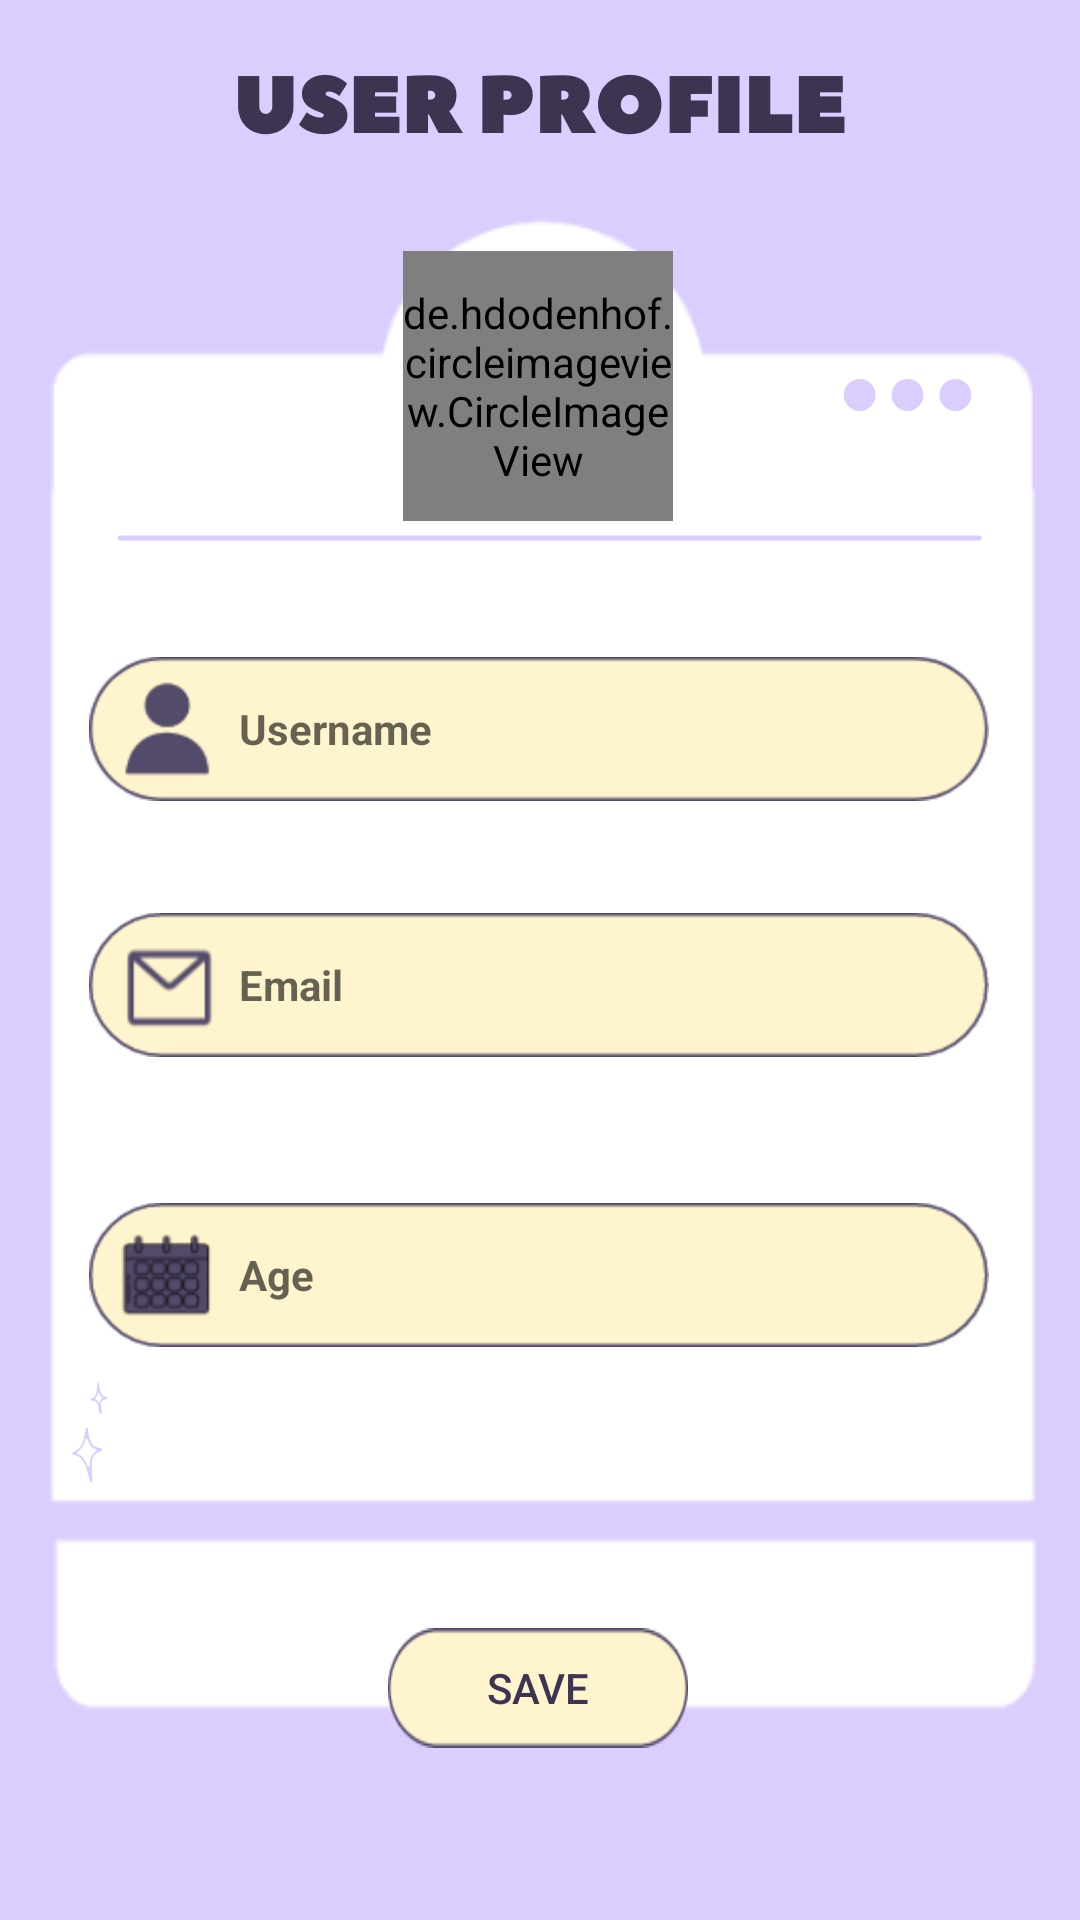

This screen was rendered from an Android layout file. Write that file and the resources it references.
<!-- AndroidManifest.xml: application theme Theme.AppCompat.Light.DarkActionBar -->
<!-- res/layout/activity_update_profile.xml -->
<?xml version="1.0" encoding="utf-8"?>
<androidx.constraintlayout.widget.ConstraintLayout xmlns:android="http://schemas.android.com/apk/res/android"
    xmlns:app="http://schemas.android.com/apk/res-auto"
    xmlns:tools="http://schemas.android.com/tools"
    android:layout_width="match_parent"
    android:layout_height="match_parent"
    android:background="@drawable/profilebg"
    tools:context=".UpdateProfile">

    <de.hdodenhof.circleimageview.CircleImageView
        android:id="@+id/ivProfileUpdate"
        android:layout_width="90dp"
        android:layout_height="90dp"
        android:src="@drawable/upload_pic"
        app:civ_border_color="#3C3451"
        app:civ_border_width="2dp"
        app:layout_constraintBottom_toBottomOf="parent"
        app:layout_constraintEnd_toEndOf="parent"
        app:layout_constraintHorizontal_bias="0.498"
        app:layout_constraintStart_toStartOf="parent"
        app:layout_constraintTop_toTopOf="parent"
        app:layout_constraintVertical_bias="0.152"
        tools:srcCompat="@tools:sample/avatars" />

    <EditText
        android:id="@+id/etNameUpdate"
        android:layout_width="300dp"
        android:layout_height="48dp"
        android:background="@drawable/profilebox"
        android:ems="10"
        android:hint="Username"
        android:inputType="textPersonName"
        android:paddingLeft="50dp"
        android:textAlignment="textStart"
        android:textColor="#3C3451"
        android:textSize="14sp"
        android:textStyle="bold"
        app:layout_constraintBottom_toBottomOf="parent"
        app:layout_constraintEnd_toEndOf="parent"
        app:layout_constraintHorizontal_bias="0.495"
        app:layout_constraintStart_toStartOf="parent"
        app:layout_constraintTop_toBottomOf="@+id/ivProfileUpdate"
        app:layout_constraintVertical_bias="0.108" />

    <EditText
        android:id="@+id/etEmailUpdate"
        android:layout_width="300dp"
        android:layout_height="48dp"
        android:background="@drawable/emailbox"
        android:ems="10"
        android:hint="Email"
        android:inputType="textEmailAddress"
        android:paddingLeft="50dp"
        android:textAlignment="textStart"
        android:textColor="#3C3451"
        android:textSize="14sp"
        android:textStyle="bold"
        app:layout_constraintBottom_toBottomOf="parent"
        app:layout_constraintEnd_toEndOf="parent"
        app:layout_constraintHorizontal_bias="0.497"
        app:layout_constraintStart_toStartOf="parent"
        app:layout_constraintTop_toBottomOf="@+id/etNameUpdate"
        app:layout_constraintVertical_bias="0.115" />

    <EditText
        android:id="@+id/etAgeUpdate"
        android:layout_width="300dp"
        android:layout_height="48dp"
        android:background="@drawable/agebox"
        android:ems="10"
        android:hint="Age"
        android:inputType="number"
        android:paddingLeft="50dp"
        android:textAlignment="textStart"
        android:textColor="#3C3451"
        android:textSize="14sp"
        android:textStyle="bold"
        app:layout_constraintBottom_toBottomOf="parent"
        app:layout_constraintEnd_toEndOf="parent"
        app:layout_constraintHorizontal_bias="0.497"
        app:layout_constraintStart_toStartOf="parent"
        app:layout_constraintTop_toBottomOf="@+id/etEmailUpdate"
        app:layout_constraintVertical_bias="0.203" />

    <Button
        android:id="@+id/btnSave"
        android:layout_width="100dp"
        android:layout_height="40dp"
        android:layout_marginTop="70dp"
        android:background="@drawable/rectangle_btn"
        android:text="SAVE"
        android:textColor="#3C3451"
        app:layout_constraintBottom_toBottomOf="parent"
        app:layout_constraintEnd_toEndOf="parent"
        app:layout_constraintHorizontal_bias="0.498"
        app:layout_constraintStart_toStartOf="parent"
        app:layout_constraintTop_toBottomOf="@+id/etAgeUpdate"
        app:layout_constraintVertical_bias="0.292" />

</androidx.constraintlayout.widget.ConstraintLayout>
<!-- resources referenced by this layout -->
<resources>
  <!-- drawable agebox: png bitmap (drawable, 6375 bytes) -->
  <!-- drawable emailbox: png bitmap (drawable, 4889 bytes) -->
  <!-- drawable profilebg: png bitmap (drawable, 35844 bytes) -->
  <!-- drawable profilebox: png bitmap (drawable, 4934 bytes) -->
  <!-- drawable rectangle_btn: png bitmap (drawable, 2021 bytes) -->
  <!-- drawable upload_pic: png bitmap (drawable, 9960 bytes) -->
</resources>
